6-way image classification set "fastener_sorter_cls" from GitHub (gyaneshpatil23-cmd/fastner-sorting-machine); label vocabulary: bolt, no fastener, nut, rivet, screw, washer.

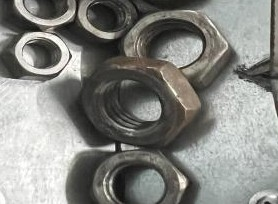
Label: nut

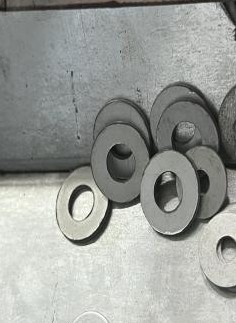
Label: washer

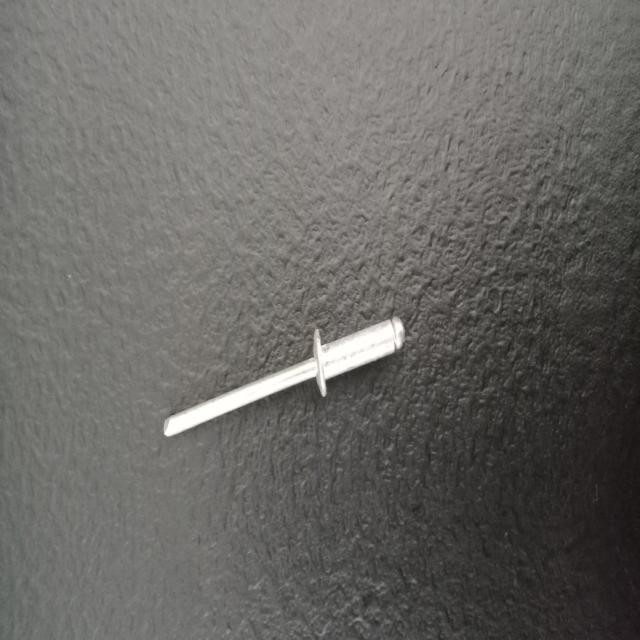
Label: rivet

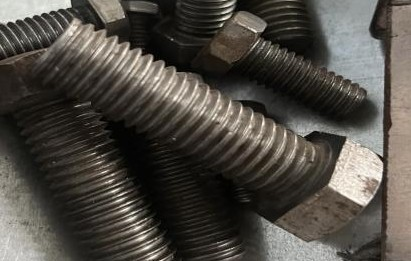
Label: bolt

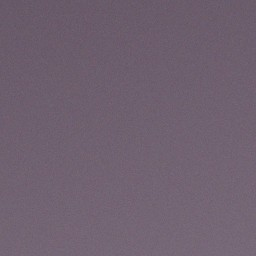
Label: no fastener

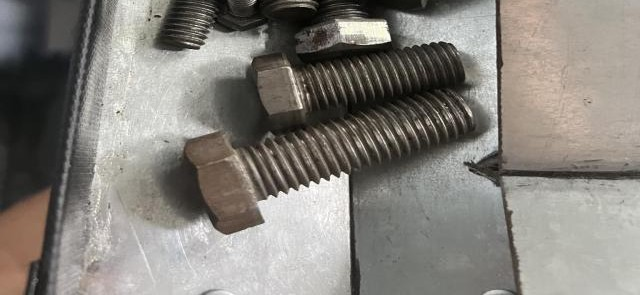
Label: bolt
